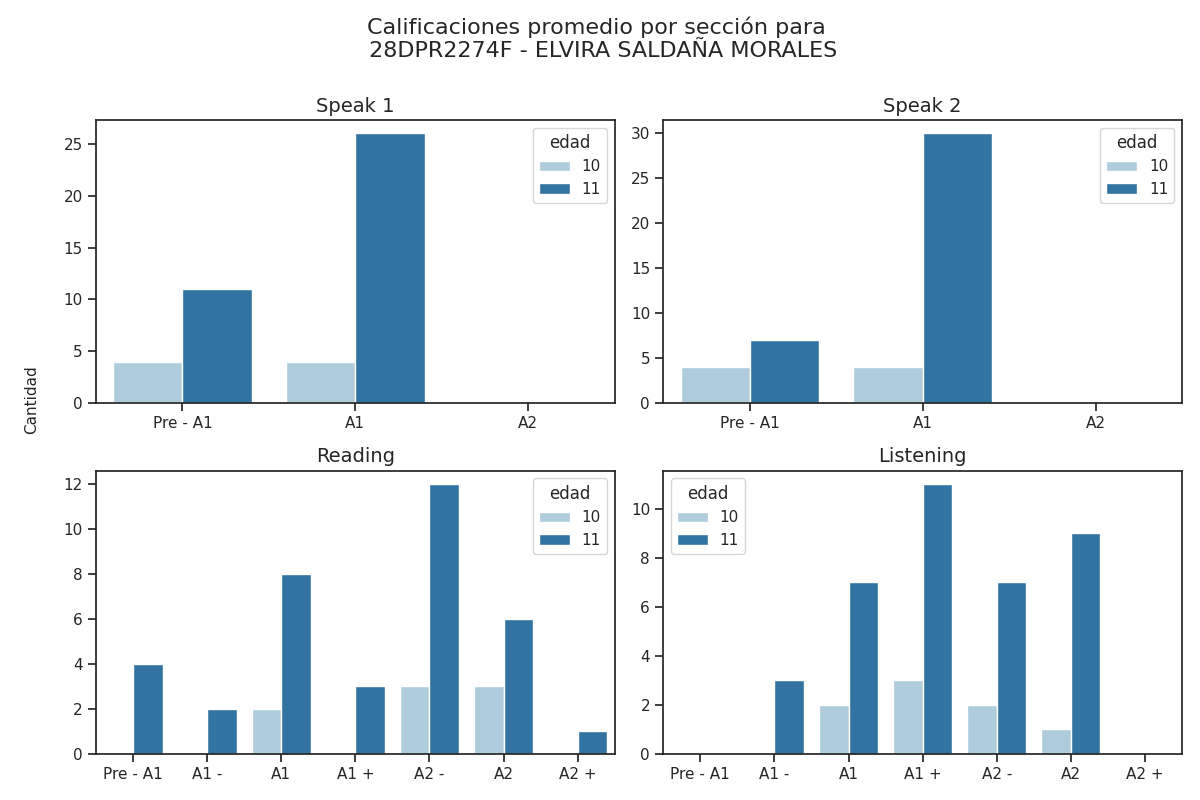

Values plotted in this chart, from the file beside it:
Sección, Calificación, Cantidad de alumnos con esa calificación, Edad
speak 1, Pre - A1, 4, 10
speak 1, A1, 4, 10
speak 1, A2, 0, 10
speak 2, Pre - A1, 4, 10
speak 2, A1, 4, 10
speak 2, A2, 0, 10
reading, Pre - A1, 0, 10
reading, A1 -, 0, 10
reading, A1, 2, 10
reading, A1 +, 0, 10
reading, A2 -, 3, 10
reading, A2, 3, 10
reading, A2 +, 0, 10
listening, Pre - A1, 0, 10
listening, A1 -, 0, 10
listening, A1, 2, 10
listening, A1 +, 3, 10
listening, A2 -, 2, 10
listening, A2, 1, 10
listening, A2 +, 0, 10
speak 1, Pre - A1, 11, 11
speak 1, A1, 26, 11
speak 1, A2, 0, 11
speak 2, Pre - A1, 7, 11
speak 2, A1, 30, 11
speak 2, A2, 0, 11
reading, Pre - A1, 4, 11
reading, A1 -, 2, 11
reading, A1, 8, 11
reading, A1 +, 3, 11
reading, A2 -, 12, 11
reading, A2, 6, 11
reading, A2 +, 1, 11
listening, Pre - A1, 0, 11
listening, A1 -, 3, 11
listening, A1, 7, 11
listening, A1 +, 11, 11
listening, A2 -, 7, 11
listening, A2, 9, 11
listening, A2 +, 0, 11
